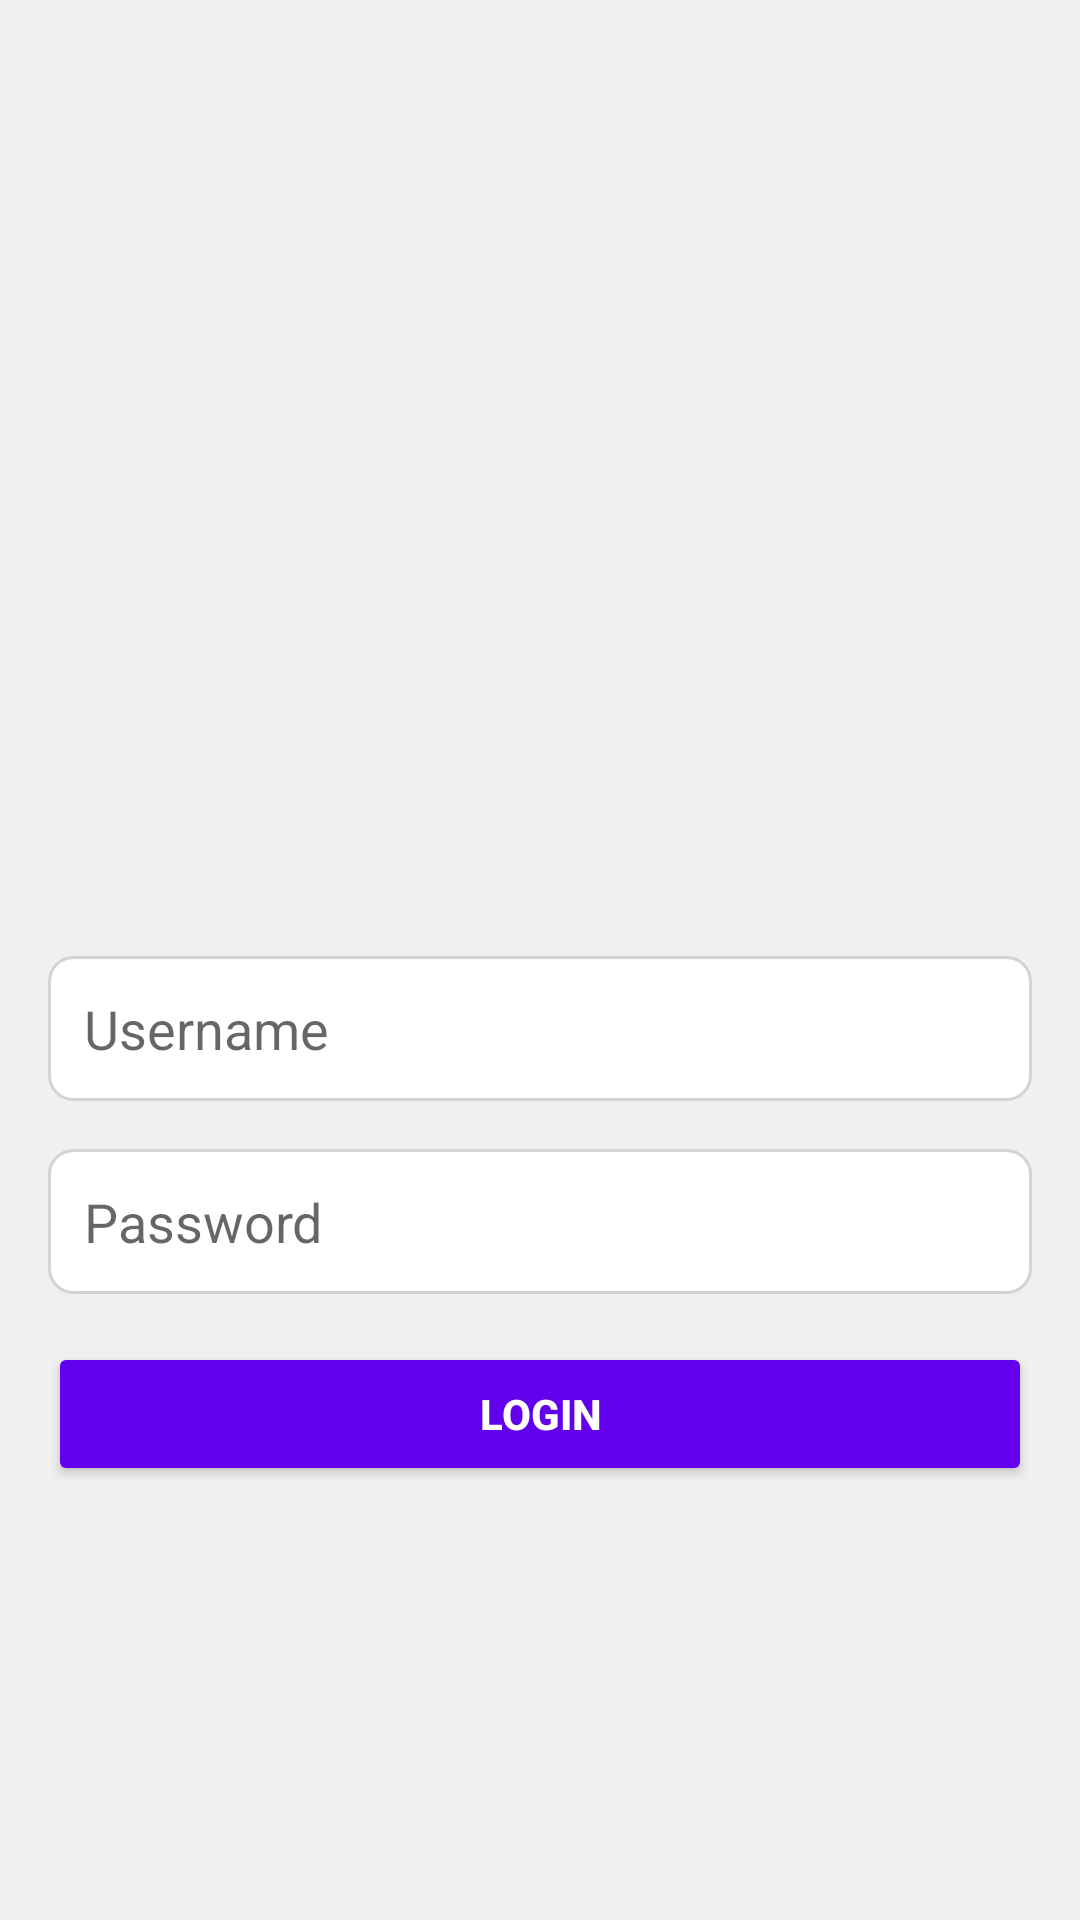

This screen was rendered from an Android layout file. Write that file and the resources it references.
<!-- AndroidManifest.xml: application theme Theme.Aplikasikoperasi -->
<!-- res/layout/activity_login.xml -->
<?xml version="1.0" encoding="utf-8"?>
<LinearLayout
    xmlns:android="http://schemas.android.com/apk/res/android"
    android:layout_width="match_parent"
    android:layout_height="match_parent"
    android:orientation="vertical"
    android:padding="16dp"
    android:gravity="center"
    android:background="#F0F0F0">

    
    <ImageView
        android:id="@+id/imgLogo"
        android:layout_width="150dp"
        android:layout_height="150dp"
        android:src="@drawable/logo"
        android:contentDescription="Logo Aplikasi"
        android:layout_marginBottom="24dp" />

    
    <EditText
        android:id="@+id/edtUsername"
        android:layout_width="match_parent"
        android:layout_height="wrap_content"
        android:hint="Username"
        android:inputType="text"
        android:padding="12dp"
        android:background="@drawable/edit_text_background"
        android:layout_marginBottom="16dp" />

    
    <EditText
        android:id="@+id/edtPassword"
        android:layout_width="match_parent"
        android:layout_height="wrap_content"
        android:hint="Password"
        android:inputType="textPassword"
        android:padding="12dp"
        android:background="@drawable/edit_text_background"
        android:layout_marginBottom="16dp" />

    
    <Button
        android:id="@+id/btnLogin"
        android:layout_width="match_parent"
        android:layout_height="wrap_content"
        android:text="Login"
        android:padding="12dp"
        android:backgroundTint="#6200EE"
        android:textColor="#FFFFFF"
        android:textStyle="bold" />
</LinearLayout>
<!-- resources referenced by this layout -->
<resources>
  <!-- drawable edit_text_background (drawable) -->
  <?xml version="1.0" encoding="utf-8"?>
  <shape xmlns:android="http://schemas.android.com/apk/res/android">
      <solid android:color="#FFFFFF" />
      <corners android:radius="8dp" />
      <stroke
          android:width="1dp"
          android:color="#D3D3D3" />
  </shape>
  <style name="Theme.Aplikasikoperasi" parent="Theme.MaterialComponents.DayNight.DarkActionBar">
          
          <item name="colorPrimary">@color/purple_500</item>
          <item name="colorPrimaryVariant">@color/purple_700</item>
          <item name="colorOnPrimary">@color/white</item>
          
          <item name="colorSecondary">@color/teal_200</item>
          <item name="colorSecondaryVariant">@color/teal_700</item>
          <item name="colorOnSecondary">@color/black</item>
          
          <item name="android:statusBarColor">?attr/colorPrimaryVariant</item>
          
      </style>
  <!-- not gathered from this repository: default colours our renderer supplied (Android Studio template values) -->
  <color name="purple_500">#FF6200EE</color>
  <color name="purple_700">#FF3700B3</color>
  <color name="teal_200">#FF03DAC5</color>
  <color name="teal_700">#FF018786</color>
  <color name="black">#FF000000</color>
  <color name="white">#FFFFFFFF</color>
</resources>
